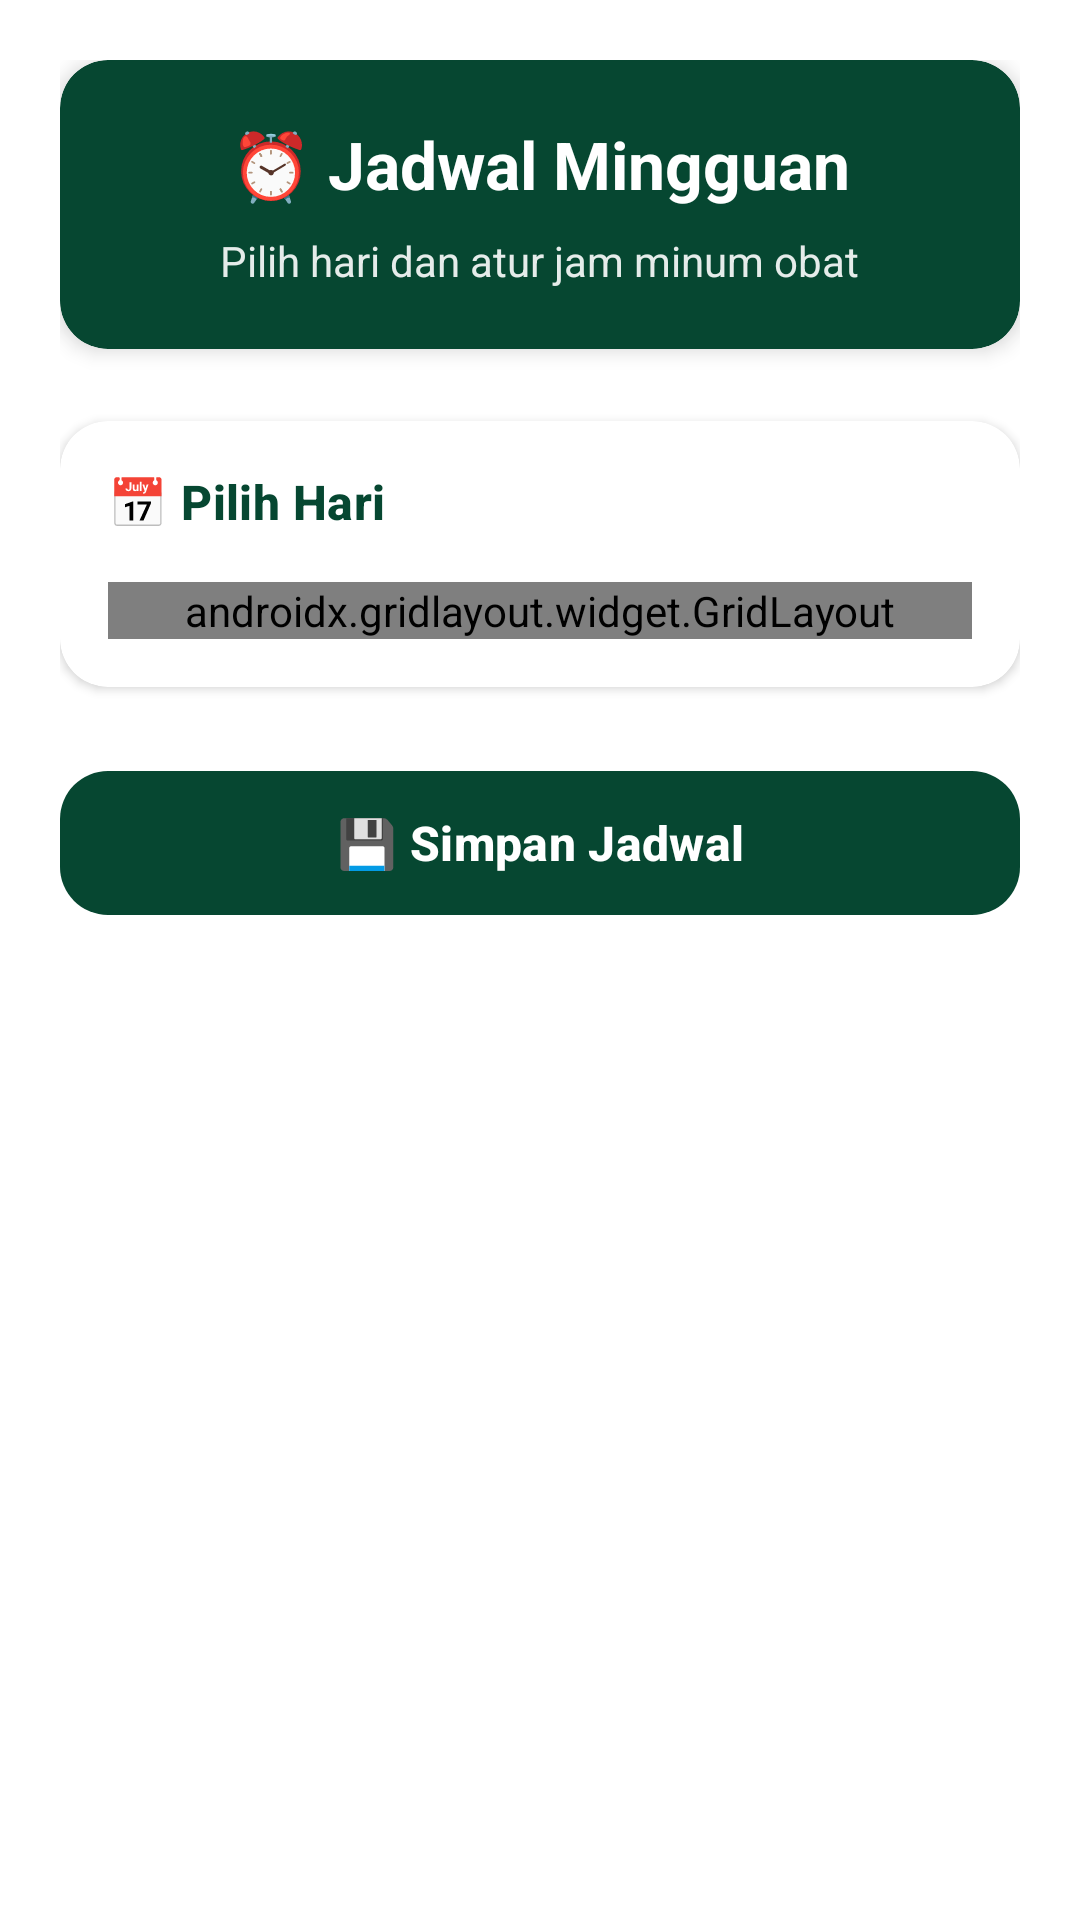

The Android layout XML behind this screen, and the referenced resources:
<!-- AndroidManifest.xml: application theme Theme.MedRemind -->
<!-- res/layout/fragment_input_jadwal_mingguan.xml -->
<ScrollView xmlns:android="http://schemas.android.com/apk/res/android"
    xmlns:app="http://schemas.android.com/apk/res-auto"
    android:layout_width="match_parent"
    android:layout_height="match_parent"
    android:background="@color/white">

    <LinearLayout
        android:orientation="vertical"
        android:layout_width="match_parent"
        android:layout_height="wrap_content"
        android:padding="20dp">

        
        <androidx.cardview.widget.CardView
            android:layout_width="match_parent"
            android:layout_height="wrap_content"
            android:layout_marginBottom="24dp"
            app:cardCornerRadius="16dp"
            app:cardElevation="4dp"
            app:cardBackgroundColor="@color/green">

            <LinearLayout
                android:orientation="vertical"
                android:layout_width="match_parent"
                android:layout_height="wrap_content"
                android:padding="20dp">

                <TextView
                    android:text="⏰ Jadwal Mingguan"
                    android:textAppearance="@style/TextAppearance.Material3.TitleLarge"
                    android:layout_width="wrap_content"
                    android:layout_height="wrap_content"
                    android:layout_gravity="center"
                    android:textColor="@android:color/white"
                    android:textStyle="bold"/>

                <TextView
                    android:text="Pilih hari dan atur jam minum obat"
                    android:layout_width="wrap_content"
                    android:layout_height="wrap_content"
                    android:layout_marginTop="8dp"
                    android:layout_gravity="center"
                    android:textColor="@color/white"
                    android:textSize="14sp"
                    android:alpha="0.9"/>
            </LinearLayout>
        </androidx.cardview.widget.CardView>

        
        <androidx.cardview.widget.CardView
            android:layout_width="match_parent"
            android:layout_height="wrap_content"
            android:layout_marginBottom="24dp"
            app:cardCornerRadius="16dp"
            app:cardElevation="2dp"
            app:cardBackgroundColor="@color/white">

            <LinearLayout
                android:orientation="vertical"
                android:layout_width="match_parent"
                android:layout_height="wrap_content"
                android:padding="16dp">

                <TextView
                    android:text="📅 Pilih Hari"
                    android:textAppearance="@style/TextAppearance.Material3.TitleMedium"
                    android:layout_width="wrap_content"
                    android:layout_height="wrap_content"
                    android:layout_marginBottom="16dp"
                    android:textColor="@color/green"
                    android:textStyle="bold"/>

                <androidx.gridlayout.widget.GridLayout
                    android:id="@+id/hari_grid_container"
                    android:layout_width="match_parent"
                    android:layout_height="wrap_content"
                    app:columnCount="1"/>
            </LinearLayout>
        </androidx.cardview.widget.CardView>

        
        <com.google.android.material.button.MaterialButton
            android:id="@+id/btn_simpan_mingguan"
            android:text="💾 Simpan Jadwal"
            android:layout_width="match_parent"
            android:layout_height="56dp"
            android:textSize="16sp"
            android:textStyle="bold"
            app:backgroundTint="@color/green"
            app:cornerRadius="16dp"
            app:elevation="4dp"/>
    </LinearLayout>
</ScrollView>
<!-- resources referenced by this layout -->
<resources>
  <color name="green">#064731</color>
  <color name="white">#FFFFFFFF</color>
  <style name="Theme.MedRemind" parent="Base.Theme.MedRemind" />
  <style name="Base.Theme.MedRemind" parent="Theme.Material3.DayNight.NoActionBar">
          
          
      </style>
</resources>
